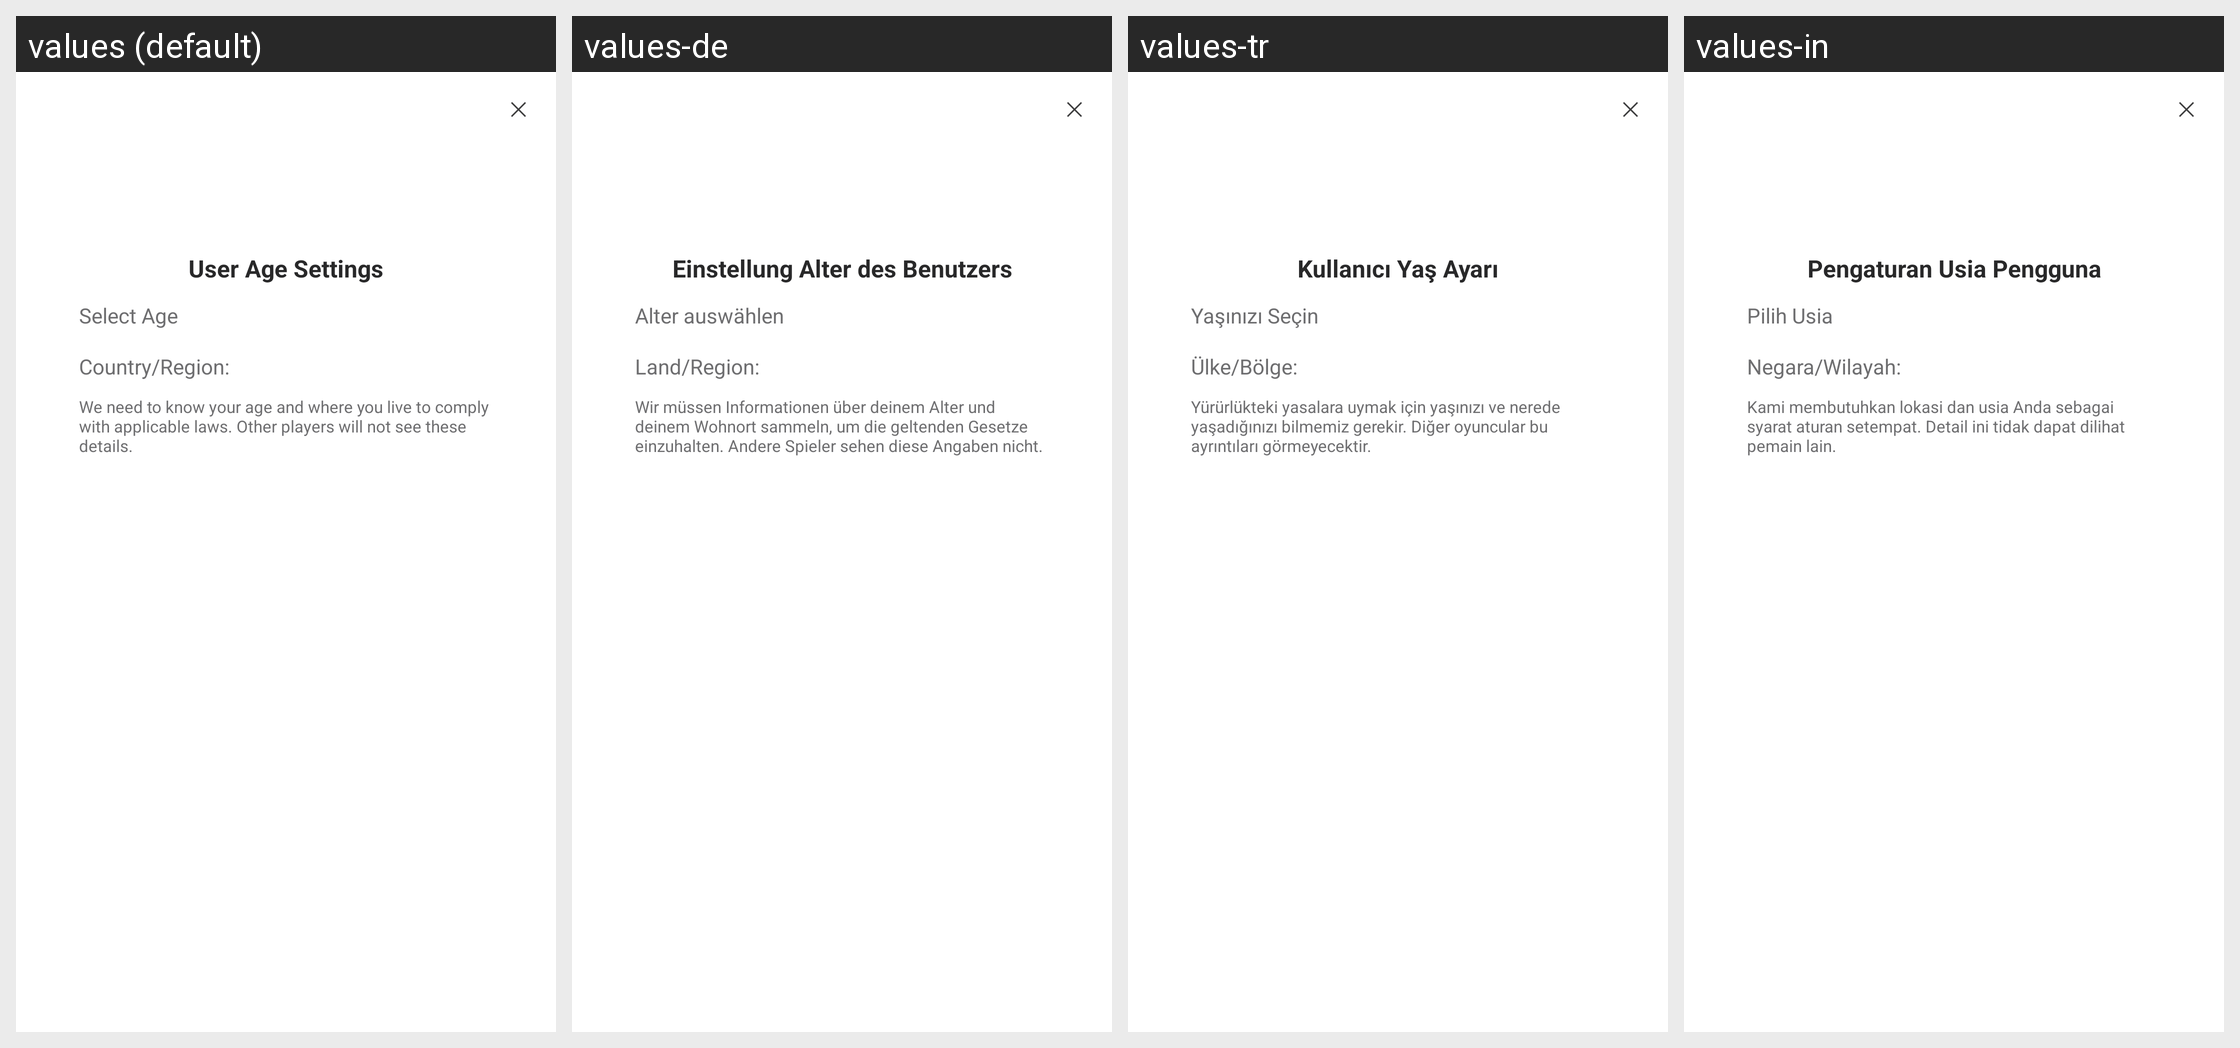

The same Android screen rendered under several of its app's locales, left to right. List the strings drawn on it with the default value and each locale's translation.
Android screen res/layout/netease_mpay_oversea__lvu_age_group_view.xml rendered under 4 locales, left to right: values (default), values-de, values-tr, values-in. Device: Nexus 5 (rendered at 1080×1920; each locale shown at half size, 540×960, under a caption strip naming it); theme Theme.MaterialComponents.DayNight.NoActionBar.
Other locales in the repository, not shown: values-af, values-af-rZA, values-am, values-ar, values-ar-rSA, values-as, values-az, values-az-rAZ, values-be, values-bg, values-bn, values-bn-rBD, values-bn-rIN, values-bs, values-ca, values-ceb-rPH, values-cs, values-cs-rCZ, values-da, values-de-rDE, values-el, values-el-rGR, values-en, values-en-rCA, values-en-rGB, values-en-rIN, values-en-rSS, values-en-rXC, values-es, values-es-rES, values-es-rUS, values-et, values-et-rEE, values-eu, values-eu-rES, values-fa, values-fi, values-fil-rPH, values-fr, values-fr-rCA, values-fr-rFR, values-gl, values-gl-rES, values-gu, values-gu-rIN, values-hi, values-hi-rIN, values-hr, values-hu, values-hu-rHU, values-hy, values-hy-rAM, values-id, values-in-rID, values-is, values-is-rIS, values-it, values-it-rIT, values-iw, values-ja, values-ja-rJP, values-jv-rID, values-ka, values-ka-rGE, values-kk, values-kk-rKZ, values-km, values-km-rKH, values-kn, values-kn-rIN, values-ko, values-ko-rKR, values-ky, values-ky-rKG, values-lo, values-lo-rLA, values-lt, values-lv, values-mk, values-mk-rMK, values-ml, values-ml-rIN, values-mn, values-mn-rMN, values-mr, values-mr-rIN, values-ms, values-ms-rMY, values-my, values-my-rMM, values-nb, values-ne, values-ne-rNP, values-nl, values-nl-rNL, values-or, values-or-rIN, values-pa, values-pa-rIN, values-pl, values-pl-rPL, values-pt, values-pt-rBR, values-pt-rPT, values-ro, values-ro-rRO, values-ru, values-ru-rRU, values-si, values-si-rLK, values-sk, values-sl, values-sq, values-sq-rAL, values-sr, values-sv, values-sv-rSE, values-sw, values-ta, values-ta-rIN, values-te, values-te-rIN, values-th, values-th-rTH, values-tl, values-tr-rTR, values-uk, values-uk-rUA, values-ur, values-ur-rPK, values-uz, values-uz-rUZ, values-vi, values-vi-rVN, values-zh, values-zh-rCN, values-zh-rHK, values-zh-rMO, values-zh-rTW, values-zu, values-zu-rZA.
Strings drawn on this screen, with the default value and each locale's value (text and hints the layout hard-codes, and strings that could not be matched under every locale, appear in the picture but are not listed):

netease_mpay_oversea__lvu_agegroup_title
  values: User Age Settings
  values-de: Einstellung Alter des Benutzers
  values-tr: Kullanıcı Yaş Ayarı
  values-in: Pengaturan Usia Pengguna

netease_mpay_oversea__lvu_agegroup_select_birthday
  values: Select Age
  values-de: Alter auswählen
  values-tr: Yaşınızı Seçin
  values-in: Pilih Usia

netease_mpay_oversea__lvu_select_region
  values: Country/Region:
  values-de: Land/Region:
  values-tr: Ülke/Bölge:
  values-in: Negara/Wilayah:

netease_mpay_oversea__lvu_agegroup_tips
  values: We need to know your age and where you live to comply with applicable laws. Other players will not see these details.
  values-de: Wir müssen Informationen über deinem Alter und deinem Wohnort sammeln, um die geltenden Gesetze einzuhalten. Andere Spieler sehen diese Angaben nicht.
  values-tr: Yürürlükteki yasalara uymak için yaşınızı ve nerede yaşadığınızı bilmemiz gerekir. Diğer oyuncular bu ayrıntıları görmeyecektir.
  values-in: Kami membutuhkan lokasi dan usia Anda sebagai syarat aturan setempat. Detail ini tidak dapat dilihat pemain lain.
